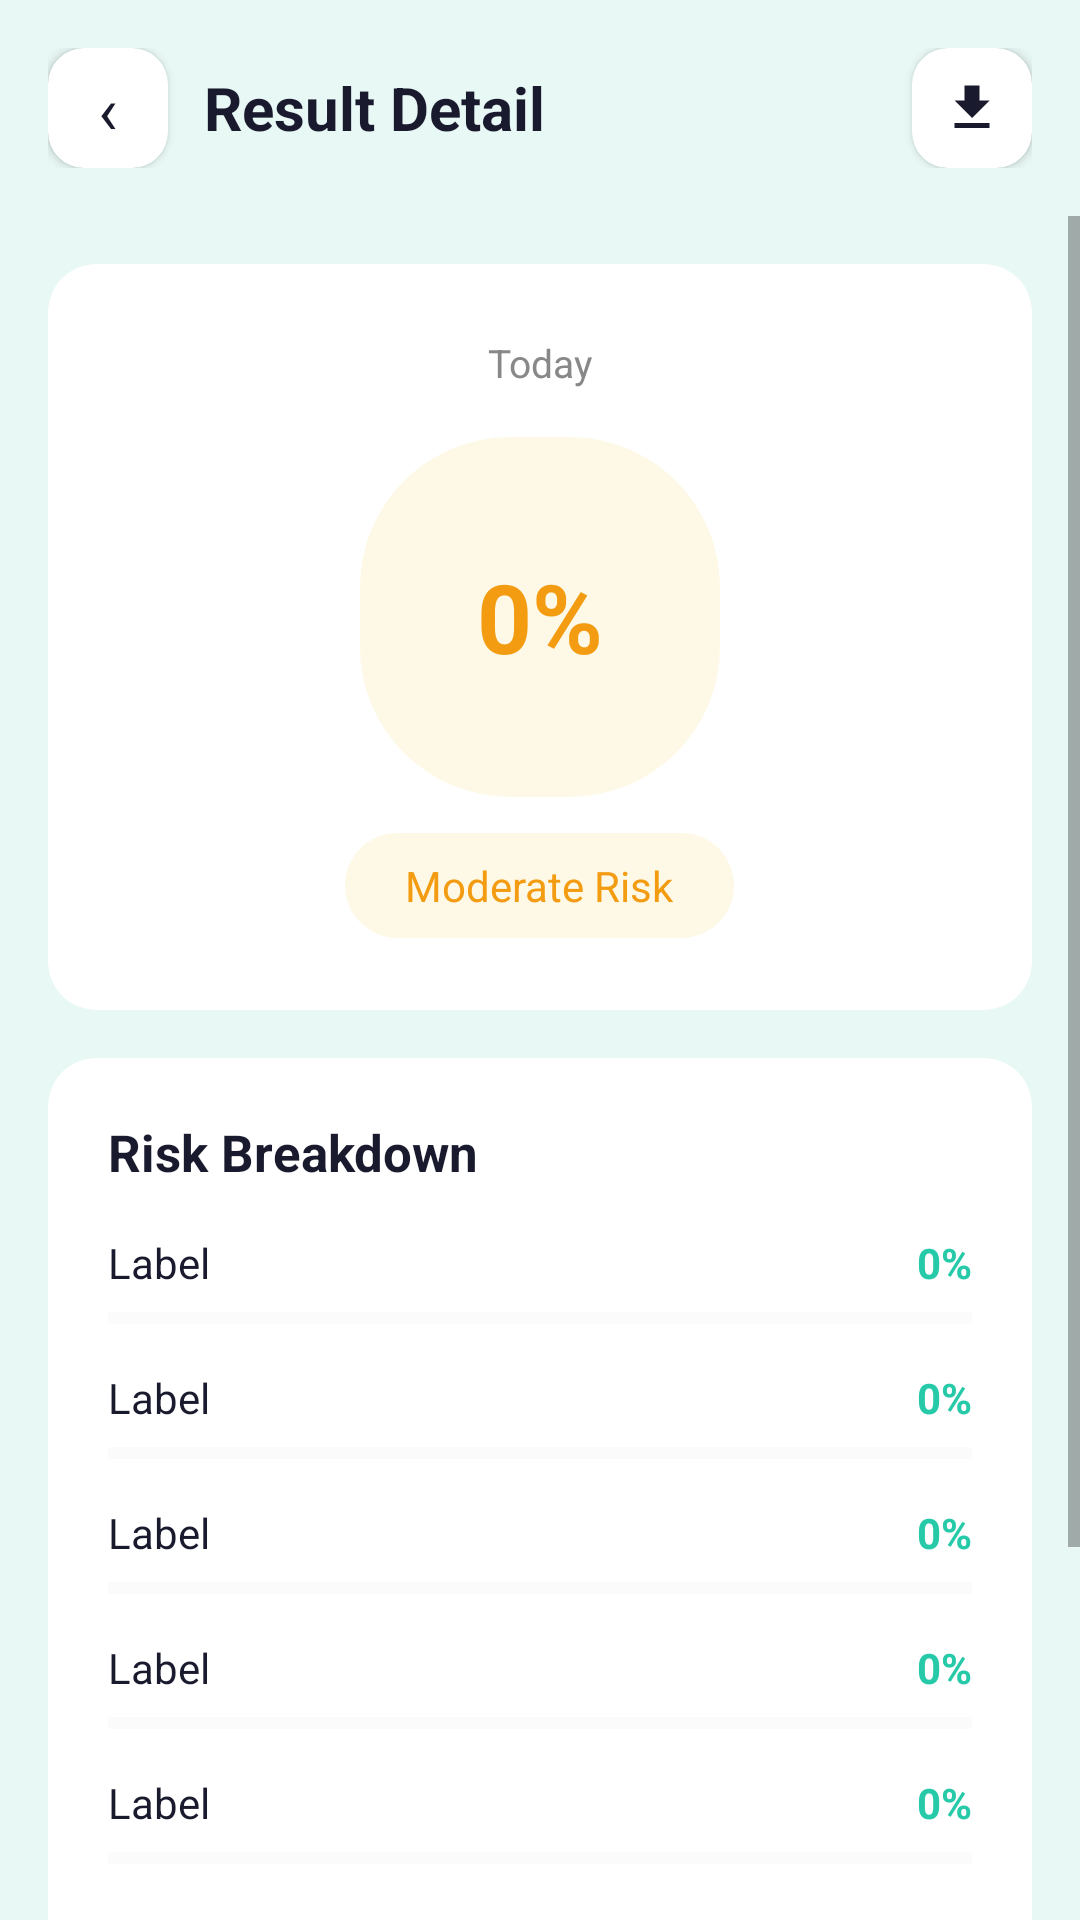

Here is an Android app screen rendered from its layout file. Give the layout XML and the strings, colors and styles it references.
<!-- AndroidManifest.xml: application theme Theme.AICaries -->
<!-- res/layout/activity_result_detail.xml -->
<?xml version="1.0" encoding="utf-8"?>
<LinearLayout xmlns:android="http://schemas.android.com/apk/res/android"
    xmlns:app="http://schemas.android.com/apk/res-auto"
    android:layout_width="match_parent"
    android:layout_height="match_parent"
    android:background="@color/background_light"
    android:orientation="vertical">

    
    <LinearLayout
        android:layout_width="match_parent"
        android:layout_height="wrap_content"
        android:orientation="horizontal"
        android:gravity="center_vertical"
        android:padding="16dp">
        <androidx.cardview.widget.CardView
            android:id="@+id/btnBack"
            android:layout_width="40dp"
            android:layout_height="40dp"
            app:cardCornerRadius="12dp"
            app:cardElevation="2dp"
            android:layout_marginEnd="12dp">
            <TextView
                android:layout_width="match_parent"
                android:layout_height="match_parent"
                android:text="‹"
                android:textSize="22sp"
                android:gravity="center"
                android:textColor="@color/text_dark"/>
        </androidx.cardview.widget.CardView>
        <TextView
            android:layout_width="0dp"
            android:layout_height="wrap_content"
            android:layout_weight="1"
            android:text="Result Detail"
            android:textSize="20sp"
            android:textStyle="bold"
            android:textColor="@color/text_dark"/>
        <androidx.cardview.widget.CardView
            android:id="@+id/btnDownload"
            android:layout_width="40dp"
            android:layout_height="40dp"
            app:cardCornerRadius="12dp"
            app:cardElevation="2dp"
            android:foreground="?android:attr/selectableItemBackground"
            android:clickable="true"
            android:focusable="true">
            <ImageView
                android:layout_width="20dp"
                android:layout_height="20dp"
                android:layout_gravity="center"
                android:src="@drawable/ic_download"
                app:tint="@color/text_dark"/>
        </androidx.cardview.widget.CardView>
    </LinearLayout>

    <ScrollView
        android:layout_width="match_parent"
        android:layout_height="0dp"
        android:layout_weight="1">

        <LinearLayout
            android:layout_width="match_parent"
            android:layout_height="wrap_content"
            android:orientation="vertical"
            android:padding="16dp">

            
            <androidx.cardview.widget.CardView
                android:layout_width="match_parent"
                android:layout_height="wrap_content"
                app:cardCornerRadius="16dp"
                app:cardElevation="0dp"
                android:layout_marginBottom="16dp">
                <LinearLayout
                    android:layout_width="match_parent"
                    android:layout_height="wrap_content"
                    android:orientation="vertical"
                    android:gravity="center"
                    android:padding="24dp">

                    <TextView
                        android:id="@+id/tvDate"
                        android:layout_width="wrap_content"
                        android:layout_height="wrap_content"
                        android:text="Today"
                        android:textSize="13sp"
                        android:textColor="@color/text_light"
                        android:layout_marginBottom="16dp"/>

                    <FrameLayout
                        android:layout_width="120dp"
                        android:layout_height="120dp"
                        android:layout_marginBottom="12dp">
                        <View
                            android:layout_width="120dp"
                            android:layout_height="120dp"
                            android:background="@drawable/bg_risk_moderate"/>
                        <TextView
                            android:id="@+id/tvScore"
                            android:layout_width="match_parent"
                            android:layout_height="match_parent"
                            android:text="0%"
                            android:textSize="32sp"
                            android:textStyle="bold"
                            android:textColor="@color/risk_moderate"
                            android:gravity="center"/>
                    </FrameLayout>

                    <TextView
                        android:id="@+id/tvRiskLevel"
                        android:layout_width="wrap_content"
                        android:layout_height="wrap_content"
                        android:text="Moderate Risk"
                        android:textSize="14sp"
                        android:textColor="@color/risk_moderate"
                        android:background="@drawable/bg_risk_moderate"
                        android:paddingLeft="20dp"
                        android:paddingRight="20dp"
                        android:paddingTop="8dp"
                        android:paddingBottom="8dp"/>

                    
                    <TextView
                        android:id="@+id/tvScanInfo"
                        android:layout_width="wrap_content"
                        android:layout_height="wrap_content"
                        android:text=""
                        android:textSize="16sp"
                        android:textStyle="bold"
                        android:gravity="center"
                        android:layout_marginTop="16dp"
                        android:visibility="gone"/>

                </LinearLayout>
            </androidx.cardview.widget.CardView>

            
            <androidx.cardview.widget.CardView
                android:id="@+id/cardBreakdown"
                android:layout_width="match_parent"
                android:layout_height="wrap_content"
                app:cardCornerRadius="16dp"
                app:cardElevation="0dp"
                android:layout_marginBottom="16dp">
                <LinearLayout
                    android:layout_width="match_parent"
                    android:layout_height="wrap_content"
                    android:orientation="vertical"
                    android:padding="20dp">
                    <TextView
                        android:layout_width="wrap_content"
                        android:layout_height="wrap_content"
                        android:text="Risk Breakdown"
                        android:textSize="17sp"
                        android:textStyle="bold"
                        android:textColor="@color/text_dark"
                        android:layout_marginBottom="16dp"/>
                    <include android:id="@+id/rowDemographic"   layout="@layout/item_risk_bar"/>
                    <include android:id="@+id/rowSocioEconomic" layout="@layout/item_risk_bar"/>
                    <include android:id="@+id/rowDietary"       layout="@layout/item_risk_bar"/>
                    <include android:id="@+id/rowHygiene"       layout="@layout/item_risk_bar"/>
                    <include android:id="@+id/rowDentalHistory" layout="@layout/item_risk_bar"/>
                </LinearLayout>
            </androidx.cardview.widget.CardView>

            
            <androidx.cardview.widget.CardView
                android:layout_width="match_parent"
                android:layout_height="wrap_content"
                app:cardCornerRadius="16dp"
                app:cardElevation="0dp"
                android:layout_marginBottom="32dp">
                <LinearLayout
                    android:layout_width="match_parent"
                    android:layout_height="wrap_content"
                    android:orientation="vertical"
                    android:padding="20dp">
                    <TextView
                        android:layout_width="wrap_content"
                        android:layout_height="wrap_content"
                        android:text="Recommendations"
                        android:textSize="17sp"
                        android:textStyle="bold"
                        android:textColor="@color/text_dark"
                        android:layout_marginBottom="16dp"/>
                    <androidx.recyclerview.widget.RecyclerView
                        android:id="@+id/rvRecommendations"
                        android:layout_width="match_parent"
                        android:layout_height="wrap_content"
                        android:nestedScrollingEnabled="false"/>
                </LinearLayout>
            </androidx.cardview.widget.CardView>

        </LinearLayout>
    </ScrollView>
</LinearLayout>
<!-- res/layout/item_risk_bar.xml (included above) -->
<?xml version="1.0" encoding="utf-8"?>
<LinearLayout xmlns:android="http://schemas.android.com/apk/res/android"
    android:layout_width="match_parent"
    android:layout_height="wrap_content"
    android:orientation="vertical"
    android:layout_marginBottom="14dp">

    <LinearLayout
        android:layout_width="match_parent"
        android:layout_height="wrap_content"
        android:orientation="horizontal"
        android:layout_marginBottom="6dp">
        <TextView
            android:id="@+id/tvLabel"
            android:layout_width="0dp"
            android:layout_height="wrap_content"
            android:layout_weight="1"
            android:text="Label"
            android:textSize="14sp"
            android:textColor="@color/text_dark"/>
        <TextView
            android:id="@+id/tvPercent"
            android:layout_width="wrap_content"
            android:layout_height="wrap_content"
            android:text="0%"
            android:textSize="14sp"
            android:textStyle="bold"
            android:textColor="@color/teal_main"/>
    </LinearLayout>

    <ProgressBar
        android:id="@+id/progressBar"
        android:layout_width="match_parent"
        android:layout_height="6dp"
        android:indeterminate="false"
        android:progress="0"
        style="@style/Widget.AppCompat.ProgressBar.Horizontal"
        android:progressTint="@color/teal_main"
        android:progressBackgroundTint="#EEEEEE"/>

</LinearLayout>
<!-- resources referenced by this layout -->
<resources>
  <color name="background_light">#E8F8F5</color>
  <color name="risk_moderate">#F39C12</color>
  <color name="teal_main">#26C9A8</color>
  <color name="text_dark">#1A1A2E</color>
  <color name="text_light">#888888</color>
  <!-- drawable bg_risk_moderate (drawable) -->
  <?xml version="1.0" encoding="utf-8"?>
  <shape xmlns:android="http://schemas.android.com/apk/res/android">
      <corners android:radius="50dp"/>
      <solid android:color="@color/risk_moderate_bg"/>
  </shape>
  <!-- drawable ic_download (drawable) -->
  <vector xmlns:android="http://schemas.android.com/apk/res/android"
      android:width="24dp"
      android:height="24dp"
      android:viewportWidth="24.0"
      android:viewportHeight="24.0">
      <path
          android:fillColor="#FF333333"
          android:pathData="M19,9h-4V3H9v6H5l7,7 7,-7zM5,20h14v-2H5v2z"/>
  </vector>
  <style name="Theme.AICaries" parent="Theme.MaterialComponents.Light.NoActionBar">
          <item name="colorPrimary">@color/teal_main</item>
          <item name="colorPrimaryVariant">@color/teal_dark</item>
          <item name="colorOnPrimary">@color/white</item>
          <item name="android:windowBackground">@color/background_light</item>
          <item name="android:statusBarColor">@color/background_light</item>
          <item name="android:windowLightStatusBar">true</item>
      </style>
  <color name="risk_moderate_bg">#FEF9E7</color>
  <color name="teal_dark">#1BA88A</color>
  <color name="white">#FFFFFF</color>
</resources>
